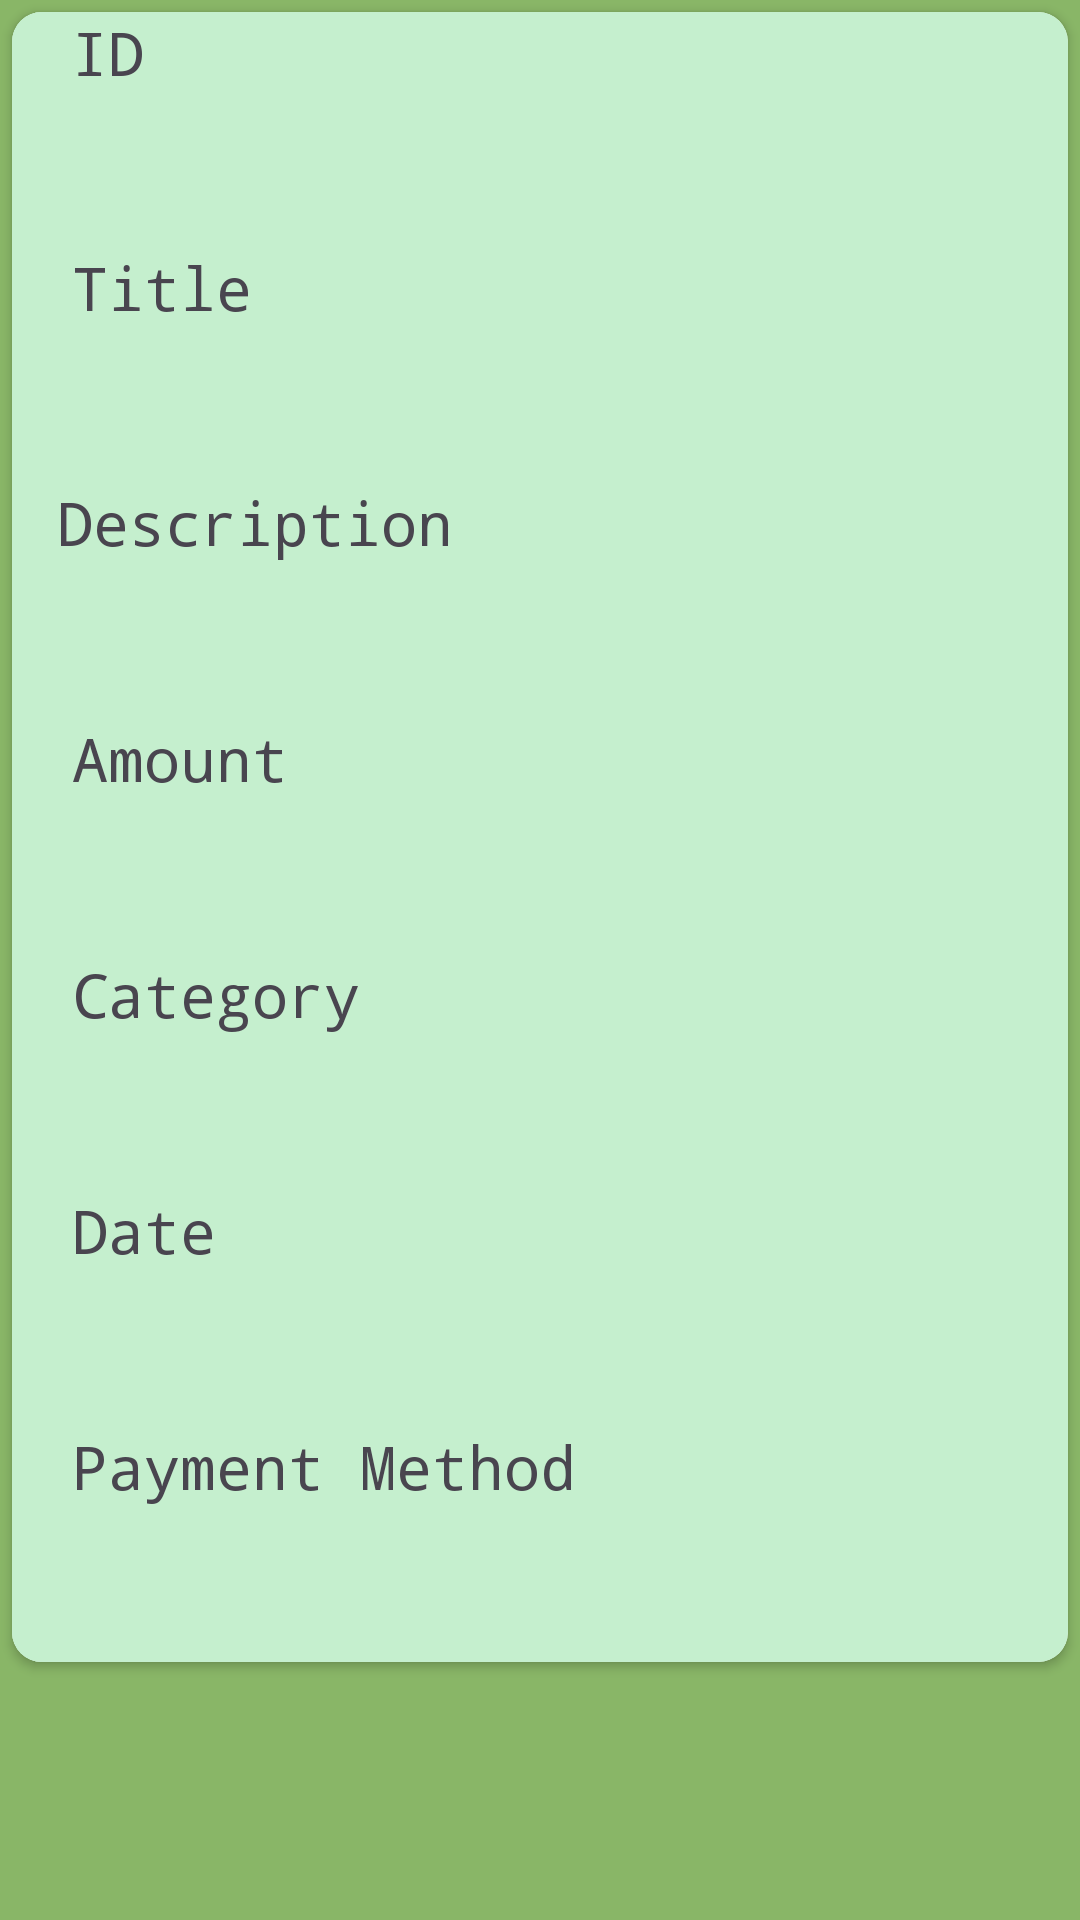

This screen was rendered from an Android layout file. Write that file and the resources it references.
<!-- AndroidManifest.xml: application theme Theme.SmartFinNative4 -->
<!-- res/layout/expense_item.xml -->
<?xml version="1.0" encoding="utf-8"?>
<LinearLayout xmlns:android="http://schemas.android.com/apk/res/android"
    android:layout_width="match_parent"
    xmlns:app="http://schemas.android.com/apk/res-auto"
    android:layout_height="match_parent"
    xmlns:tools="http://schemas.android.com/tools"
    android:background="#89B667"
   >

    <androidx.cardview.widget.CardView
        android:layout_width="match_parent"
        android:layout_height="550dp"
        android:layout_margin="4dp"
        android:clickable="true"
        android:focusable="true"
        app:cardCornerRadius="10dp"
        tools:viewBindingIgnore="true"
        >

        <LinearLayout
            android:layout_width="match_parent"
            android:layout_height="match_parent"
            android:orientation="horizontal"
            android:background="#C5EFCE">


            <LinearLayout
                android:layout_width="303dp"
                android:layout_height="match_parent"
                android:orientation="vertical"
                android:background="#C5EFCE">

                <TextView
                    android:id="@+id/ID"
                    android:layout_width="280dp"
                    android:layout_height="wrap_content"
                    android:layout_weight="1"
                    android:fontFamily="monospace"
                    android:paddingLeft="20dp"
                    android:text="@string/id"
                    android:textSize="20sp"

                    tools:paddingLeft="20dp" />

                <TextView
                    android:id="@+id/titleID"
                    android:layout_width="280dp"
                    android:layout_height="wrap_content"
                    android:layout_weight="1"
                    android:fontFamily="monospace"
                    android:paddingLeft="20dp"
                    android:text="@string/title"
                    android:textSize="20sp"
                    tools:paddingLeft="20dp" />

                <TextView
                    android:id="@+id/descriptionID"
                    android:layout_width="280dp"
                    android:layout_height="wrap_content"
                    android:layout_weight="1"
                    android:fontFamily="monospace"
                    android:paddingLeft="15dp"
                    android:text="@string/description"
                    android:textSize="20sp"
                    tools:paddingLeft="20dp" />

                <TextView
                    android:id="@+id/amountID"
                    android:layout_width="280dp"
                    android:layout_height="wrap_content"
                    android:layout_weight="1"
                    android:fontFamily="monospace"
                    android:paddingLeft="20dp"
                    android:text="@string/amount"
                    android:textSize="20sp"
                    tools:paddingLeft="20dp" />

                <TextView
                    android:id="@+id/categoryID"
                    android:layout_width="280dp"
                    android:layout_height="wrap_content"
                    android:layout_weight="1"
                    android:fontFamily="monospace"
                    android:paddingLeft="20dp"
                    android:text="@string/category"
                    android:textSize="20sp"
                    tools:paddingLeft="20dp" />

                <TextView
                    android:id="@+id/dateID"
                    android:layout_width="280dp"
                    android:layout_height="wrap_content"
                    android:layout_weight="1"
                    android:fontFamily="monospace"
                    android:paddingLeft="20dp"
                    android:text="@string/date"
                    android:textSize="20sp"
                    tools:paddingLeft="20dp" />

                <TextView
                    android:id="@+id/paymentMethodID"
                    android:layout_width="280dp"
                    android:layout_height="wrap_content"
                    android:layout_weight="1"
                    android:fontFamily="monospace"
                    android:paddingLeft="20dp"
                    android:text="@string/payment_method"
                    android:textSize="20sp"
                    tools:paddingLeft="20dp" />


            </LinearLayout>

            <LinearLayout
                android:layout_width="50dp"
                android:layout_height="200dp"
                android:orientation="vertical">

                <ImageView
                    android:id="@+id/editButton"
                    android:layout_width="50dp"
                    android:layout_height="60dp"
                    android:layout_marginTop="15dp"
                    android:paddingTop="2dp"
                    android:paddingRight="2dp"
                    android:src="@drawable/index" />

                <ImageView
                    android:id="@+id/deleteButton"
                    android:layout_width="50dp"
                    android:layout_height="60dp"
                    android:layout_marginTop="15dp"
                    android:paddingTop="2dp"
                    android:paddingRight="2dp"
                    android:src="@drawable/_687412" />
            </LinearLayout>

        </LinearLayout>
    </androidx.cardview.widget.CardView>
</LinearLayout>
<!-- resources referenced by this layout -->
<resources>
  <string name="amount">Amount</string>
  <string name="category">Category</string>
  <string name="date">Date</string>
  <string name="description">Description</string>
  <string name="id">ID</string>
  <string name="payment_method">Payment Method</string>
  <string name="title">Title</string>
  <style name="Theme.SmartFinNative4" parent="Base.Theme.SmartFinNative4" />
  <style name="Base.Theme.SmartFinNative4" parent="Theme.Material3.DayNight.NoActionBar">
          
          
      </style>
</resources>
